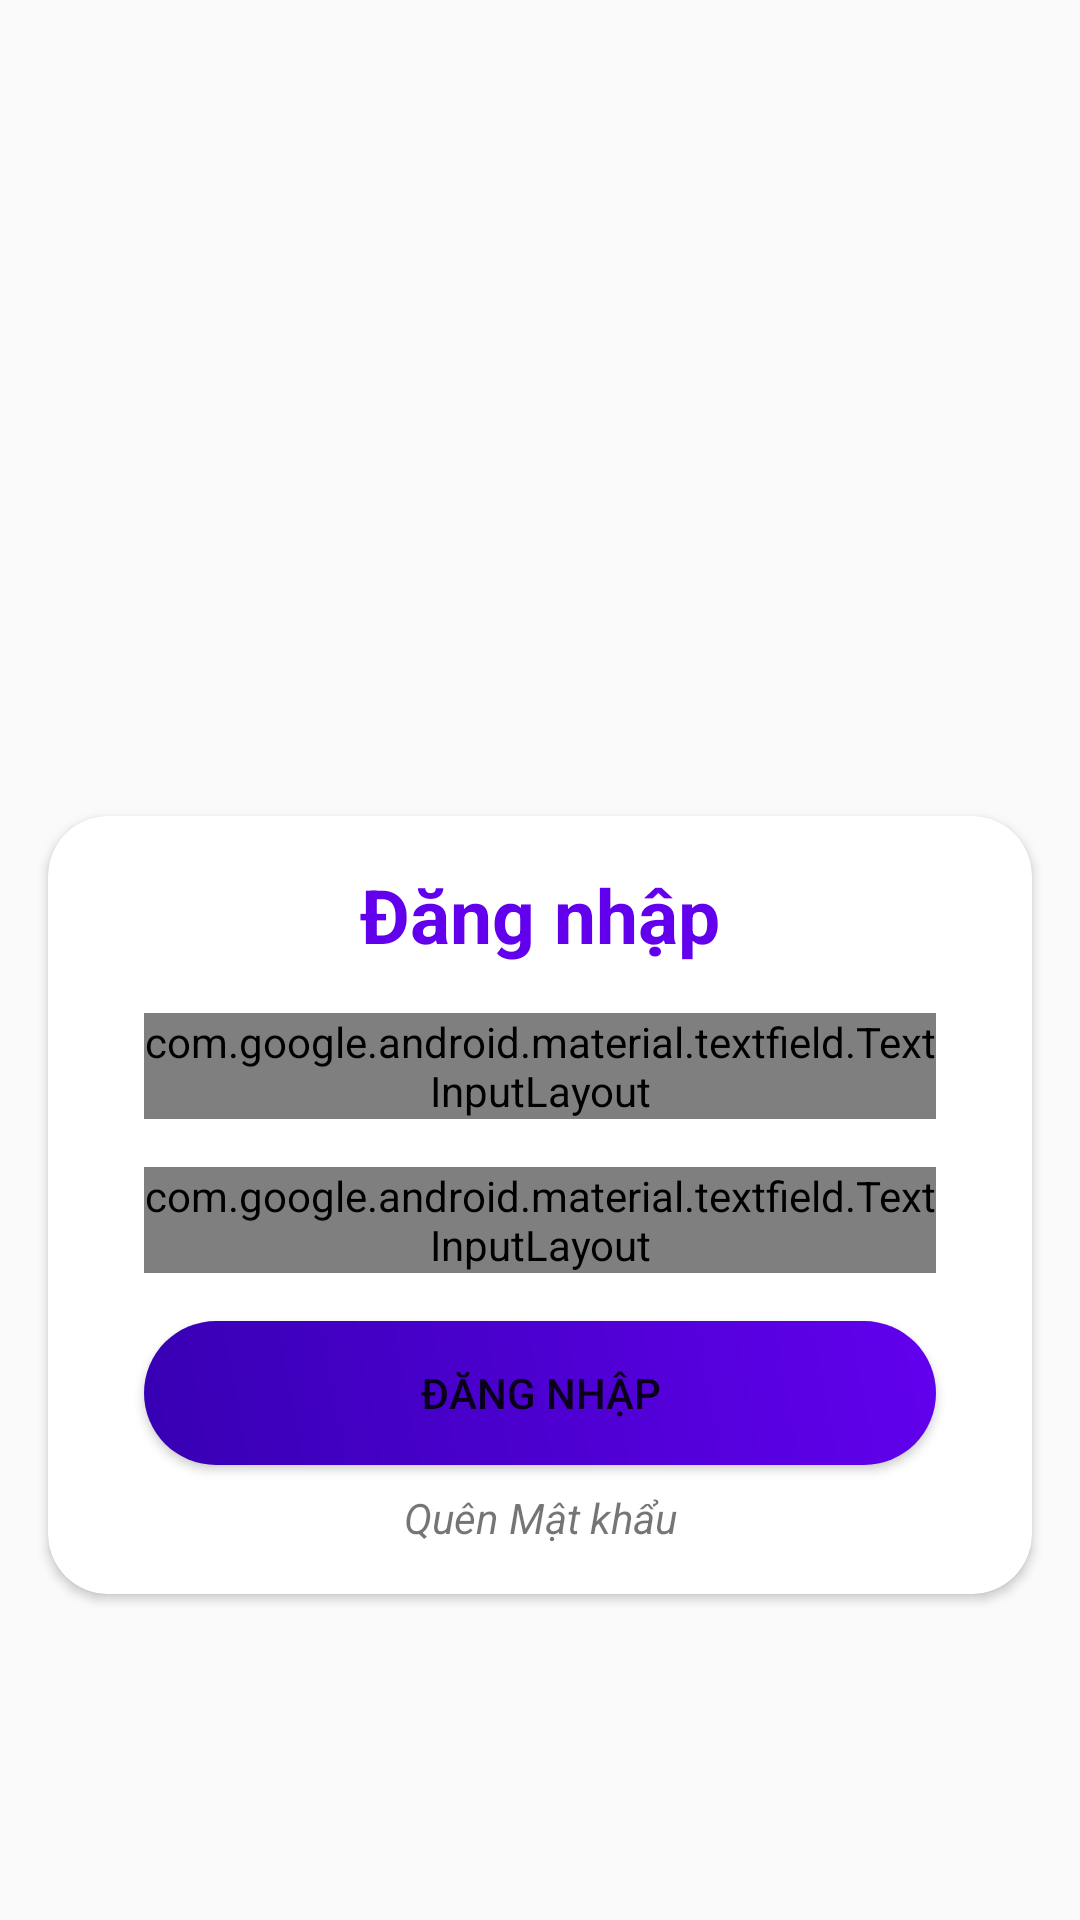

Layout XML and referenced resources for this Android screen:
<!-- AndroidManifest.xml: application theme AppTheme.SplashScreen -->
<!-- res/layout/fragment_login.xml -->
<?xml version="1.0" encoding="utf-8"?>
<layout xmlns:android="http://schemas.android.com/apk/res/android"
    xmlns:tools="http://schemas.android.com/tools"
    xmlns:app="http://schemas.android.com/apk/res-auto">

    <data>

        <variable
            name="viewModel"
            type="com.example.onlineshopping.ui.fragment.login.LoginViewModel" />
        <variable
            name="loginListenner"
            type="com.example.onlineshopping.ui.fragment.login.LoginListenner" />
    </data>

    <androidx.constraintlayout.widget.ConstraintLayout
        android:layout_width="match_parent"
        android:layout_height="match_parent"
        android:background="@drawable/bg_login"
        android:id="@+id/main_layout"
        tools:context=".ui.fragment.login.LoginFragment">

        <androidx.constraintlayout.widget.Guideline
            android:id="@+id/gl"
            app:layout_constraintGuide_percent="0.4"
            android:orientation="horizontal"
            android:layout_width="match_parent"
            android:layout_height="wrap_content" />

        <androidx.cardview.widget.CardView
            app:layout_constraintTop_toBottomOf="@id/gl"
            android:layout_width="match_parent"
            android:layout_margin="@dimen/default_margin_normal"
            android:padding="@dimen/default_margin_normal"
            app:cardCornerRadius="20dp"
            android:layout_height="wrap_content">

            <androidx.constraintlayout.widget.ConstraintLayout
                android:layout_width="match_parent"
                android:padding="@dimen/default_margin_normal"
                android:layout_height="wrap_content">

                <TextView
                    android:id="@+id/tv_login"
                    android:text="@string/all_text_login"
                    android:textSize="@dimen/default_font_size_title"
                    android:textAlignment="center"
                    android:textColor="@color/colorPrimary"
                    android:textStyle="bold"
                    app:layout_constraintTop_toTopOf="parent"
                    app:layout_constraintStart_toStartOf="parent"
                    app:layout_constraintEnd_toEndOf="parent"
                    android:layout_width="match_parent"
                    android:layout_height="wrap_content" />

                <com.google.android.material.textfield.TextInputLayout
                    android:id="@+id/lo_email"
                    app:layout_constraintTop_toBottomOf="@id/tv_login"
                    android:layout_width="match_parent"
                    app:errorEnabled="true"
                    android:layout_margin="@dimen/default_margin_normal"
                    style="@style/Widget.MaterialComponents.TextInputLayout.OutlinedBox"
                    android:layout_height="wrap_content">

                    <com.google.android.material.textfield.TextInputEditText
                        android:id="@+id/edit_email"
                        android:layout_width="match_parent"
                        android:layout_height="49dp"
                        android:hint="@string/email"
                        android:text="@{viewModel.username}"
                        android:inputType="textEmailAddress"
                        android:maxLines="1" />

                </com.google.android.material.textfield.TextInputLayout>

                <com.google.android.material.textfield.TextInputLayout
                    android:id="@+id/lo_password"
                    app:layout_constraintTop_toBottomOf="@id/lo_email"
                    android:layout_width="match_parent"
                    app:errorEnabled="true"
                    android:layout_margin="@dimen/default_margin_normal"
                    app:helperTextEnabled="true"
                    style="@style/Widget.MaterialComponents.TextInputLayout.OutlinedBox"
                    android:layout_height="wrap_content">

                    <com.google.android.material.textfield.TextInputEditText
                        android:id="@+id/edit_password"
                        android:hint="@string/all_text_password"
                        android:maxLines="1"
                        android:layout_width="match_parent"
                        android:text="@{viewModel.password}"
                        android:inputType="textPassword"
                        android:layout_height="wrap_content" />

                </com.google.android.material.textfield.TextInputLayout>

                <Button
                    android:id="@+id/btn_login"
                    app:layout_constraintTop_toBottomOf="@id/lo_password"
                    android:layout_marginStart="@dimen/default_margin_normal"
                    android:layout_marginEnd="@dimen/default_margin_normal"
                    android:layout_marginTop="@dimen/default_margin_normal"
                    android:background="@drawable/custom_backgroud_btn_login"
                    android:text="@string/all_text_login"
                    android:onClick="@{loginListenner::btnLogin}"
                    android:layout_width="match_parent"
                    android:layout_height="wrap_content" />

                <TextView
                    android:id="@+id/tv_forgotPassword"
                    android:text="@string/all_text_forgot_password"
                    android:textAlignment="center"
                    android:textStyle="italic"
                    android:layout_marginTop="@dimen/default_margin_small"
                    app:layout_constraintTop_toBottomOf="@+id/btn_login"
                    android:layout_width="match_parent"
                    android:layout_height="wrap_content"/>
            </androidx.constraintlayout.widget.ConstraintLayout>
        </androidx.cardview.widget.CardView>


    </androidx.constraintlayout.widget.ConstraintLayout>
</layout>
<!-- resources referenced by this layout -->
<resources>
  <color name="colorPrimary">#6200EE</color>
  <dimen name="default_font_size_title">25sp</dimen>
  <dimen name="default_margin_normal">16dp</dimen>
  <dimen name="default_margin_small">8dp</dimen>
  <!-- drawable custom_backgroud_btn_login (drawable) -->
  <?xml version="1.0" encoding="utf-8"?>
  <shape xmlns:android="http://schemas.android.com/apk/res/android">
  
      <gradient
          android:startColor="@color/colorPrimary"
          android:endColor="@color/colorPrimaryDark"
          android:angle="225"/>
      <corners android:radius="5dp" />
      <corners android:radius="25dp"/>
  </shape>
  <string name="all_text_forgot_password">Quên Mật khẩu</string>
  <string name="all_text_login">Đăng nhập</string>
  <string name="all_text_password">Mật khẩu</string>
  <string name="email">Email</string>
  <style name="AppTheme.SplashScreen" parent="AppTheme">
  
      </style>
  <color name="colorPrimaryDark">#3700B3</color>
  <style name="AppTheme" parent="Theme.AppCompat.Light.NoActionBar">
          
          <item name="colorPrimary">@color/colorPrimary</item>
          <item name="colorPrimaryDark">@color/colorPrimaryDark</item>
          <item name="colorAccent">@color/colorAccent</item>
      </style>
  <color name="colorAccent">#03DAC5</color>
</resources>
